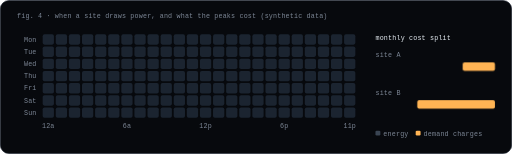
t = 0.00 s
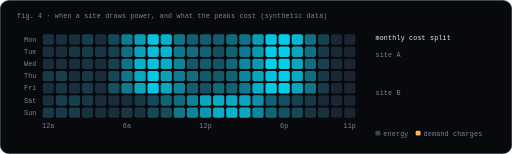
t = 2.07 s
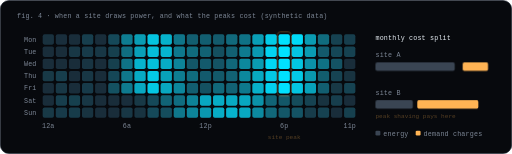
t = 3.27 s
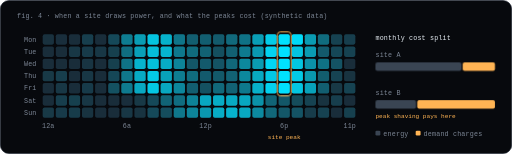
t = 4.95 s
t = 6.15 s: frame unchanged from t = 4.95 s, image omitted
t = 7.77 s: frame unchanged from t = 4.95 s, image omitted

The animated SVG that drew these frames (rendered in a browser with its animation timeline set to each time). Animation: 3 CSS @keyframes rules; frames cover the first 7.77 s, repeats indefinitely.

<svg xmlns="http://www.w3.org/2000/svg" viewBox="0 0 840 252" width="840" height="252" fill="#e6edf3" role="img" aria-label="A weekday by hour heatmap of site power demand with the evening peak outlined, next to a cost split showing a site where demand charges dominate the bill">
<title>A weekday by hour heatmap of site power demand with the evening peak outlined, next to a cost split showing a site where demand charges dominate the bill</title>
<style>
text{font-family:-apple-system,BlinkMacSystemFont,'Segoe UI','Noto Sans',Helvetica,Arial,sans-serif}
.m{font-family:ui-monospace,SFMono-Regular,'SF Mono',Menlo,Consolas,'Liberation Mono',monospace}
.cap{font-family:ui-monospace,SFMono-Regular,'SF Mono',Menlo,Consolas,'Liberation Mono',monospace;font-size:11px;letter-spacing:.3px}
@media (prefers-reduced-motion:reduce){*{animation:none!important}}

.hm{animation:hm 12s ease infinite both}
@keyframes hm{0%{fill-opacity:0}6%{fill-opacity:1}88%{fill-opacity:1}95%,100%{fill-opacity:0}}
.pk{animation:pk 12s ease infinite}
@keyframes pk{0%,26%{opacity:0}32%{opacity:1}88%{opacity:1}95%,100%{opacity:0}}
.cs{transform-box:fill-box;transform-origin:left center;animation:cs 12s cubic-bezier(.2,.8,.2,1) infinite}
@keyframes cs{0%,22%{transform:scaleX(0)}34%{transform:scaleX(1)}88%{transform:scaleX(1);opacity:1}95%,100%{transform:scaleX(1);opacity:0}}
</style>
<rect x=".5" y=".5" width="839" height="251" rx="14" fill="#07090d" stroke="#1b2430"/>
<text class="cap" fill="#7d8796" x="28" y="30">fig. 4 · when a site draws power, and what the peaks cost (synthetic data)</text>
<text class="cap" fill="#7d8796" x="60" y="68" font-size="10" text-anchor="end">Mon</text>
<rect x="70" y="56" width="18.5" height="17" rx="3" fill="#1b2430"/>
<rect class="hm" x="70" y="56" width="18.5" height="17" rx="3" fill="#00e1ff" opacity="0.07" style="animation-delay:0.00s"/>
<rect x="91.5" y="56" width="18.5" height="17" rx="3" fill="#1b2430"/>
<rect class="hm" x="91.5" y="56" width="18.5" height="17" rx="3" fill="#00e1ff" opacity="0.06" style="animation-delay:0.09s"/>
<rect x="113" y="56" width="18.5" height="17" rx="3" fill="#1b2430"/>
<rect class="hm" x="113" y="56" width="18.5" height="17" rx="3" fill="#00e1ff" opacity="0.05" style="animation-delay:0.18s"/>
<rect x="134.5" y="56" width="18.5" height="17" rx="3" fill="#1b2430"/>
<rect class="hm" x="134.5" y="56" width="18.5" height="17" rx="3" fill="#00e1ff" opacity="0.14" style="animation-delay:0.27s"/>
<rect x="156" y="56" width="18.5" height="17" rx="3" fill="#1b2430"/>
<rect class="hm" x="156" y="56" width="18.5" height="17" rx="3" fill="#00e1ff" opacity="0.05" style="animation-delay:0.36s"/>
<rect x="177.5" y="56" width="18.5" height="17" rx="3" fill="#1b2430"/>
<rect class="hm" x="177.5" y="56" width="18.5" height="17" rx="3" fill="#00e1ff" opacity="0.20" style="animation-delay:0.45s"/>
<rect x="199" y="56" width="18.5" height="17" rx="3" fill="#1b2430"/>
<rect class="hm" x="199" y="56" width="18.5" height="17" rx="3" fill="#00e1ff" opacity="0.47" style="animation-delay:0.54s"/>
<rect x="220.5" y="56" width="18.5" height="17" rx="3" fill="#1b2430"/>
<rect class="hm" x="220.5" y="56" width="18.5" height="17" rx="3" fill="#00e1ff" opacity="0.64" style="animation-delay:0.63s"/>
<rect x="242" y="56" width="18.5" height="17" rx="3" fill="#1b2430"/>
<rect class="hm" x="242" y="56" width="18.5" height="17" rx="3" fill="#00e1ff" opacity="0.85" style="animation-delay:0.72s"/>
<rect x="263.5" y="56" width="18.5" height="17" rx="3" fill="#1b2430"/>
<rect class="hm" x="263.5" y="56" width="18.5" height="17" rx="3" fill="#00e1ff" opacity="0.75" style="animation-delay:0.81s"/>
<rect x="285" y="56" width="18.5" height="17" rx="3" fill="#1b2430"/>
<rect class="hm" x="285" y="56" width="18.5" height="17" rx="3" fill="#00e1ff" opacity="0.43" style="animation-delay:0.90s"/>
<rect x="306.5" y="56" width="18.5" height="17" rx="3" fill="#1b2430"/>
<rect class="hm" x="306.5" y="56" width="18.5" height="17" rx="3" fill="#00e1ff" opacity="0.31" style="animation-delay:0.99s"/>
<rect x="328" y="56" width="18.5" height="17" rx="3" fill="#1b2430"/>
<rect class="hm" x="328" y="56" width="18.5" height="17" rx="3" fill="#00e1ff" opacity="0.31" style="animation-delay:1.08s"/>
<rect x="349.5" y="56" width="18.5" height="17" rx="3" fill="#1b2430"/>
<rect class="hm" x="349.5" y="56" width="18.5" height="17" rx="3" fill="#00e1ff" opacity="0.29" style="animation-delay:1.17s"/>
<rect x="371" y="56" width="18.5" height="17" rx="3" fill="#1b2430"/>
<rect class="hm" x="371" y="56" width="18.5" height="17" rx="3" fill="#00e1ff" opacity="0.37" style="animation-delay:1.26s"/>
<rect x="392.5" y="56" width="18.5" height="17" rx="3" fill="#1b2430"/>
<rect class="hm" x="392.5" y="56" width="18.5" height="17" rx="3" fill="#00e1ff" opacity="0.42" style="animation-delay:1.35s"/>
<rect x="414" y="56" width="18.5" height="17" rx="3" fill="#1b2430"/>
<rect class="hm" x="414" y="56" width="18.5" height="17" rx="3" fill="#00e1ff" opacity="0.65" style="animation-delay:1.44s"/>
<rect x="435.5" y="56" width="18.5" height="17" rx="3" fill="#1b2430"/>
<rect class="hm" x="435.5" y="56" width="18.5" height="17" rx="3" fill="#00e1ff" opacity="0.89" style="animation-delay:1.53s"/>
<rect x="457" y="56" width="18.5" height="17" rx="3" fill="#1b2430"/>
<rect class="hm" x="457" y="56" width="18.5" height="17" rx="3" fill="#00e1ff" opacity="1.00" style="animation-delay:1.62s"/>
<rect x="478.5" y="56" width="18.5" height="17" rx="3" fill="#1b2430"/>
<rect class="hm" x="478.5" y="56" width="18.5" height="17" rx="3" fill="#00e1ff" opacity="0.97" style="animation-delay:1.71s"/>
<rect x="500" y="56" width="18.5" height="17" rx="3" fill="#1b2430"/>
<rect class="hm" x="500" y="56" width="18.5" height="17" rx="3" fill="#00e1ff" opacity="0.63" style="animation-delay:1.80s"/>
<rect x="521.5" y="56" width="18.5" height="17" rx="3" fill="#1b2430"/>
<rect class="hm" x="521.5" y="56" width="18.5" height="17" rx="3" fill="#00e1ff" opacity="0.38" style="animation-delay:1.89s"/>
<rect x="543" y="56" width="18.5" height="17" rx="3" fill="#1b2430"/>
<rect class="hm" x="543" y="56" width="18.5" height="17" rx="3" fill="#00e1ff" opacity="0.16" style="animation-delay:1.98s"/>
<rect x="564.5" y="56" width="18.5" height="17" rx="3" fill="#1b2430"/>
<rect class="hm" x="564.5" y="56" width="18.5" height="17" rx="3" fill="#00e1ff" opacity="0.14" style="animation-delay:2.07s"/>
<text class="cap" fill="#7d8796" x="60" y="88" font-size="10" text-anchor="end">Tue</text>
<rect x="70" y="76" width="18.5" height="17" rx="3" fill="#1b2430"/>
<rect class="hm" x="70" y="76" width="18.5" height="17" rx="3" fill="#00e1ff" opacity="0.05" style="animation-delay:0.00s"/>
<rect x="91.5" y="76" width="18.5" height="17" rx="3" fill="#1b2430"/>
<rect class="hm" x="91.5" y="76" width="18.5" height="17" rx="3" fill="#00e1ff" opacity="0.05" style="animation-delay:0.09s"/>
<rect x="113" y="76" width="18.5" height="17" rx="3" fill="#1b2430"/>
<rect class="hm" x="113" y="76" width="18.5" height="17" rx="3" fill="#00e1ff" opacity="0.10" style="animation-delay:0.18s"/>
<rect x="134.5" y="76" width="18.5" height="17" rx="3" fill="#1b2430"/>
<rect class="hm" x="134.5" y="76" width="18.5" height="17" rx="3" fill="#00e1ff" opacity="0.12" style="animation-delay:0.27s"/>
<rect x="156" y="76" width="18.5" height="17" rx="3" fill="#1b2430"/>
<rect class="hm" x="156" y="76" width="18.5" height="17" rx="3" fill="#00e1ff" opacity="0.10" style="animation-delay:0.36s"/>
<rect x="177.5" y="76" width="18.5" height="17" rx="3" fill="#1b2430"/>
<rect class="hm" x="177.5" y="76" width="18.5" height="17" rx="3" fill="#00e1ff" opacity="0.15" style="animation-delay:0.45s"/>
<rect x="199" y="76" width="18.5" height="17" rx="3" fill="#1b2430"/>
<rect class="hm" x="199" y="76" width="18.5" height="17" rx="3" fill="#00e1ff" opacity="0.39" style="animation-delay:0.54s"/>
<rect x="220.5" y="76" width="18.5" height="17" rx="3" fill="#1b2430"/>
<rect class="hm" x="220.5" y="76" width="18.5" height="17" rx="3" fill="#00e1ff" opacity="0.66" style="animation-delay:0.63s"/>
<rect x="242" y="76" width="18.5" height="17" rx="3" fill="#1b2430"/>
<rect class="hm" x="242" y="76" width="18.5" height="17" rx="3" fill="#00e1ff" opacity="0.81" style="animation-delay:0.72s"/>
<rect x="263.5" y="76" width="18.5" height="17" rx="3" fill="#1b2430"/>
<rect class="hm" x="263.5" y="76" width="18.5" height="17" rx="3" fill="#00e1ff" opacity="0.77" style="animation-delay:0.81s"/>
<rect x="285" y="76" width="18.5" height="17" rx="3" fill="#1b2430"/>
<rect class="hm" x="285" y="76" width="18.5" height="17" rx="3" fill="#00e1ff" opacity="0.45" style="animation-delay:0.90s"/>
<rect x="306.5" y="76" width="18.5" height="17" rx="3" fill="#1b2430"/>
<rect class="hm" x="306.5" y="76" width="18.5" height="17" rx="3" fill="#00e1ff" opacity="0.38" style="animation-delay:0.99s"/>
<rect x="328" y="76" width="18.5" height="17" rx="3" fill="#1b2430"/>
<rect class="hm" x="328" y="76" width="18.5" height="17" rx="3" fill="#00e1ff" opacity="0.33" style="animation-delay:1.08s"/>
<rect x="349.5" y="76" width="18.5" height="17" rx="3" fill="#1b2430"/>
<rect class="hm" x="349.5" y="76" width="18.5" height="17" rx="3" fill="#00e1ff" opacity="0.23" style="animation-delay:1.17s"/>
<rect x="371" y="76" width="18.5" height="17" rx="3" fill="#1b2430"/>
<rect class="hm" x="371" y="76" width="18.5" height="17" rx="3" fill="#00e1ff" opacity="0.32" style="animation-delay:1.26s"/>
<rect x="392.5" y="76" width="18.5" height="17" rx="3" fill="#1b2430"/>
<rect class="hm" x="392.5" y="76" width="18.5" height="17" rx="3" fill="#00e1ff" opacity="0.46" style="animation-delay:1.35s"/>
<rect x="414" y="76" width="18.5" height="17" rx="3" fill="#1b2430"/>
<rect class="hm" x="414" y="76" width="18.5" height="17" rx="3" fill="#00e1ff" opacity="0.62" style="animation-delay:1.44s"/>
<rect x="435.5" y="76" width="18.5" height="17" rx="3" fill="#1b2430"/>
<rect class="hm" x="435.5" y="76" width="18.5" height="17" rx="3" fill="#00e1ff" opacity="0.93" style="animation-delay:1.53s"/>
<rect x="457" y="76" width="18.5" height="17" rx="3" fill="#1b2430"/>
<rect class="hm" x="457" y="76" width="18.5" height="17" rx="3" fill="#00e1ff" opacity="1.00" style="animation-delay:1.62s"/>
<rect x="478.5" y="76" width="18.5" height="17" rx="3" fill="#1b2430"/>
<rect class="hm" x="478.5" y="76" width="18.5" height="17" rx="3" fill="#00e1ff" opacity="0.85" style="animation-delay:1.71s"/>
<rect x="500" y="76" width="18.5" height="17" rx="3" fill="#1b2430"/>
<rect class="hm" x="500" y="76" width="18.5" height="17" rx="3" fill="#00e1ff" opacity="0.63" style="animation-delay:1.80s"/>
<rect x="521.5" y="76" width="18.5" height="17" rx="3" fill="#1b2430"/>
<rect class="hm" x="521.5" y="76" width="18.5" height="17" rx="3" fill="#00e1ff" opacity="0.29" style="animation-delay:1.89s"/>
<rect x="543" y="76" width="18.5" height="17" rx="3" fill="#1b2430"/>
<rect class="hm" x="543" y="76" width="18.5" height="17" rx="3" fill="#00e1ff" opacity="0.19" style="animation-delay:1.98s"/>
<rect x="564.5" y="76" width="18.5" height="17" rx="3" fill="#1b2430"/>
<rect class="hm" x="564.5" y="76" width="18.5" height="17" rx="3" fill="#00e1ff" opacity="0.16" style="animation-delay:2.07s"/>
<text class="cap" fill="#7d8796" x="60" y="108" font-size="10" text-anchor="end">Wed</text>
<rect x="70" y="96" width="18.5" height="17" rx="3" fill="#1b2430"/>
<rect class="hm" x="70" y="96" width="18.5" height="17" rx="3" fill="#00e1ff" opacity="0.05" style="animation-delay:0.00s"/>
<rect x="91.5" y="96" width="18.5" height="17" rx="3" fill="#1b2430"/>
<rect class="hm" x="91.5" y="96" width="18.5" height="17" rx="3" fill="#00e1ff" opacity="0.05" style="animation-delay:0.09s"/>
<rect x="113" y="96" width="18.5" height="17" rx="3" fill="#1b2430"/>
<rect class="hm" x="113" y="96" width="18.5" height="17" rx="3" fill="#00e1ff" opacity="0.05" style="animation-delay:0.18s"/>
<rect x="134.5" y="96" width="18.5" height="17" rx="3" fill="#1b2430"/>
<rect class="hm" x="134.5" y="96" width="18.5" height="17" rx="3" fill="#00e1ff" opacity="0.09" style="animation-delay:0.27s"/>
<rect x="156" y="96" width="18.5" height="17" rx="3" fill="#1b2430"/>
<rect class="hm" x="156" y="96" width="18.5" height="17" rx="3" fill="#00e1ff" opacity="0.05" style="animation-delay:0.36s"/>
<rect x="177.5" y="96" width="18.5" height="17" rx="3" fill="#1b2430"/>
<rect class="hm" x="177.5" y="96" width="18.5" height="17" rx="3" fill="#00e1ff" opacity="0.15" style="animation-delay:0.45s"/>
<rect x="199" y="96" width="18.5" height="17" rx="3" fill="#1b2430"/>
<rect class="hm" x="199" y="96" width="18.5" height="17" rx="3" fill="#00e1ff" opacity="0.42" style="animation-delay:0.54s"/>
<rect x="220.5" y="96" width="18.5" height="17" rx="3" fill="#1b2430"/>
<rect class="hm" x="220.5" y="96" width="18.5" height="17" rx="3" fill="#00e1ff" opacity="0.76" style="animation-delay:0.63s"/>
<rect x="242" y="96" width="18.5" height="17" rx="3" fill="#1b2430"/>
<rect class="hm" x="242" y="96" width="18.5" height="17" rx="3" fill="#00e1ff" opacity="0.83" style="animation-delay:0.72s"/>
<rect x="263.5" y="96" width="18.5" height="17" rx="3" fill="#1b2430"/>
<rect class="hm" x="263.5" y="96" width="18.5" height="17" rx="3" fill="#00e1ff" opacity="0.72" style="animation-delay:0.81s"/>
<rect x="285" y="96" width="18.5" height="17" rx="3" fill="#1b2430"/>
<rect class="hm" x="285" y="96" width="18.5" height="17" rx="3" fill="#00e1ff" opacity="0.51" style="animation-delay:0.90s"/>
<rect x="306.5" y="96" width="18.5" height="17" rx="3" fill="#1b2430"/>
<rect class="hm" x="306.5" y="96" width="18.5" height="17" rx="3" fill="#00e1ff" opacity="0.27" style="animation-delay:0.99s"/>
<rect x="328" y="96" width="18.5" height="17" rx="3" fill="#1b2430"/>
<rect class="hm" x="328" y="96" width="18.5" height="17" rx="3" fill="#00e1ff" opacity="0.29" style="animation-delay:1.08s"/>
<rect x="349.5" y="96" width="18.5" height="17" rx="3" fill="#1b2430"/>
<rect class="hm" x="349.5" y="96" width="18.5" height="17" rx="3" fill="#00e1ff" opacity="0.25" style="animation-delay:1.17s"/>
<rect x="371" y="96" width="18.5" height="17" rx="3" fill="#1b2430"/>
<rect class="hm" x="371" y="96" width="18.5" height="17" rx="3" fill="#00e1ff" opacity="0.36" style="animation-delay:1.26s"/>
<rect x="392.5" y="96" width="18.5" height="17" rx="3" fill="#1b2430"/>
<rect class="hm" x="392.5" y="96" width="18.5" height="17" rx="3" fill="#00e1ff" opacity="0.53" style="animation-delay:1.35s"/>
<rect x="414" y="96" width="18.5" height="17" rx="3" fill="#1b2430"/>
<rect class="hm" x="414" y="96" width="18.5" height="17" rx="3" fill="#00e1ff" opacity="0.63" style="animation-delay:1.44s"/>
<rect x="435.5" y="96" width="18.5" height="17" rx="3" fill="#1b2430"/>
<rect class="hm" x="435.5" y="96" width="18.5" height="17" rx="3" fill="#00e1ff" opacity="0.95" style="animation-delay:1.53s"/>
<rect x="457" y="96" width="18.5" height="17" rx="3" fill="#1b2430"/>
<rect class="hm" x="457" y="96" width="18.5" height="17" rx="3" fill="#00e1ff" opacity="1.00" style="animation-delay:1.62s"/>
<rect x="478.5" y="96" width="18.5" height="17" rx="3" fill="#1b2430"/>
<rect class="hm" x="478.5" y="96" width="18.5" height="17" rx="3" fill="#00e1ff" opacity="0.86" style="animation-delay:1.71s"/>
<rect x="500" y="96" width="18.5" height="17" rx="3" fill="#1b2430"/>
<rect class="hm" x="500" y="96" width="18.5" height="17" rx="3" fill="#00e1ff" opacity="0.59" style="animation-delay:1.80s"/>
<rect x="521.5" y="96" width="18.5" height="17" rx="3" fill="#1b2430"/>
<rect class="hm" x="521.5" y="96" width="18.5" height="17" rx="3" fill="#00e1ff" opacity="0.41" style="animation-delay:1.89s"/>
<rect x="543" y="96" width="18.5" height="17" rx="3" fill="#1b2430"/>
<rect class="hm" x="543" y="96" width="18.5" height="17" rx="3" fill="#00e1ff" opacity="0.25" style="animation-delay:1.98s"/>
<rect x="564.5" y="96" width="18.5" height="17" rx="3" fill="#1b2430"/>
<rect class="hm" x="564.5" y="96" width="18.5" height="17" rx="3" fill="#00e1ff" opacity="0.05" style="animation-delay:2.07s"/>
<text class="cap" fill="#7d8796" x="60" y="128" font-size="10" text-anchor="end">Thu</text>
<rect x="70" y="116" width="18.5" height="17" rx="3" fill="#1b2430"/>
<rect class="hm" x="70" y="116" width="18.5" height="17" rx="3" fill="#00e1ff" opacity="0.11" style="animation-delay:0.00s"/>
<rect x="91.5" y="116" width="18.5" height="17" rx="3" fill="#1b2430"/>
<rect class="hm" x="91.5" y="116" width="18.5" height="17" rx="3" fill="#00e1ff" opacity="0.14" style="animation-delay:0.09s"/>
<rect x="113" y="116" width="18.5" height="17" rx="3" fill="#1b2430"/>
<rect class="hm" x="113" y="116" width="18.5" height="17" rx="3" fill="#00e1ff" opacity="0.05" style="animation-delay:0.18s"/>
<rect x="134.5" y="116" width="18.5" height="17" rx="3" fill="#1b2430"/>
<rect class="hm" x="134.5" y="116" width="18.5" height="17" rx="3" fill="#00e1ff" opacity="0.10" style="animation-delay:0.27s"/>
<rect x="156" y="116" width="18.5" height="17" rx="3" fill="#1b2430"/>
<rect class="hm" x="156" y="116" width="18.5" height="17" rx="3" fill="#00e1ff" opacity="0.05" style="animation-delay:0.36s"/>
<rect x="177.5" y="116" width="18.5" height="17" rx="3" fill="#1b2430"/>
<rect class="hm" x="177.5" y="116" width="18.5" height="17" rx="3" fill="#00e1ff" opacity="0.19" style="animation-delay:0.45s"/>
<rect x="199" y="116" width="18.5" height="17" rx="3" fill="#1b2430"/>
<rect class="hm" x="199" y="116" width="18.5" height="17" rx="3" fill="#00e1ff" opacity="0.44" style="animation-delay:0.54s"/>
<rect x="220.5" y="116" width="18.5" height="17" rx="3" fill="#1b2430"/>
<rect class="hm" x="220.5" y="116" width="18.5" height="17" rx="3" fill="#00e1ff" opacity="0.71" style="animation-delay:0.63s"/>
<rect x="242" y="116" width="18.5" height="17" rx="3" fill="#1b2430"/>
<rect class="hm" x="242" y="116" width="18.5" height="17" rx="3" fill="#00e1ff" opacity="0.88" style="animation-delay:0.72s"/>
<rect x="263.5" y="116" width="18.5" height="17" rx="3" fill="#1b2430"/>
<rect class="hm" x="263.5" y="116" width="18.5" height="17" rx="3" fill="#00e1ff" opacity="0.67" style="animation-delay:0.81s"/>
<rect x="285" y="116" width="18.5" height="17" rx="3" fill="#1b2430"/>
<rect class="hm" x="285" y="116" width="18.5" height="17" rx="3" fill="#00e1ff" opacity="0.47" style="animation-delay:0.90s"/>
<rect x="306.5" y="116" width="18.5" height="17" rx="3" fill="#1b2430"/>
<rect class="hm" x="306.5" y="116" width="18.5" height="17" rx="3" fill="#00e1ff" opacity="0.38" style="animation-delay:0.99s"/>
<rect x="328" y="116" width="18.5" height="17" rx="3" fill="#1b2430"/>
<rect class="hm" x="328" y="116" width="18.5" height="17" rx="3" fill="#00e1ff" opacity="0.29" style="animation-delay:1.08s"/>
<rect x="349.5" y="116" width="18.5" height="17" rx="3" fill="#1b2430"/>
<rect class="hm" x="349.5" y="116" width="18.5" height="17" rx="3" fill="#00e1ff" opacity="0.28" style="animation-delay:1.17s"/>
<rect x="371" y="116" width="18.5" height="17" rx="3" fill="#1b2430"/>
<rect class="hm" x="371" y="116" width="18.5" height="17" rx="3" fill="#00e1ff" opacity="0.33" style="animation-delay:1.26s"/>
<rect x="392.5" y="116" width="18.5" height="17" rx="3" fill="#1b2430"/>
<rect class="hm" x="392.5" y="116" width="18.5" height="17" rx="3" fill="#00e1ff" opacity="0.53" style="animation-delay:1.35s"/>
<rect x="414" y="116" width="18.5" height="17" rx="3" fill="#1b2430"/>
<rect class="hm" x="414" y="116" width="18.5" height="17" rx="3" fill="#00e1ff" opacity="0.70" style="animation-delay:1.44s"/>
<rect x="435.5" y="116" width="18.5" height="17" rx="3" fill="#1b2430"/>
<rect class="hm" x="435.5" y="116" width="18.5" height="17" rx="3" fill="#00e1ff" opacity="0.87" style="animation-delay:1.53s"/>
<rect x="457" y="116" width="18.5" height="17" rx="3" fill="#1b2430"/>
<rect class="hm" x="457" y="116" width="18.5" height="17" rx="3" fill="#00e1ff" opacity="1.00" style="animation-delay:1.62s"/>
<rect x="478.5" y="116" width="18.5" height="17" rx="3" fill="#1b2430"/>
<rect class="hm" x="478.5" y="116" width="18.5" height="17" rx="3" fill="#00e1ff" opacity="0.88" style="animation-delay:1.71s"/>
<rect x="500" y="116" width="18.5" height="17" rx="3" fill="#1b2430"/>
<rect class="hm" x="500" y="116" width="18.5" height="17" rx="3" fill="#00e1ff" opacity="0.61" style="animation-delay:1.80s"/>
<rect x="521.5" y="116" width="18.5" height="17" rx="3" fill="#1b2430"/>
<rect class="hm" x="521.5" y="116" width="18.5" height="17" rx="3" fill="#00e1ff" opacity="0.30" style="animation-delay:1.89s"/>
<rect x="543" y="116" width="18.5" height="17" rx="3" fill="#1b2430"/>
<rect class="hm" x="543" y="116" width="18.5" height="17" rx="3" fill="#00e1ff" opacity="0.17" style="animation-delay:1.98s"/>
<rect x="564.5" y="116" width="18.5" height="17" rx="3" fill="#1b2430"/>
<rect class="hm" x="564.5" y="116" width="18.5" height="17" rx="3" fill="#00e1ff" opacity="0.08" style="animation-delay:2.07s"/>
<text class="cap" fill="#7d8796" x="60" y="148" font-size="10" text-anchor="end">Fri</text>
<rect x="70" y="136" width="18.5" height="17" rx="3" fill="#1b2430"/>
<rect class="hm" x="70" y="136" width="18.5" height="17" rx="3" fill="#00e1ff" opacity="0.05" style="animation-delay:0.00s"/>
<rect x="91.5" y="136" width="18.5" height="17" rx="3" fill="#1b2430"/>
<rect class="hm" x="91.5" y="136" width="18.5" height="17" rx="3" fill="#00e1ff" opacity="0.10" style="animation-delay:0.09s"/>
<rect x="113" y="136" width="18.5" height="17" rx="3" fill="#1b2430"/>
<rect class="hm" x="113" y="136" width="18.5" height="17" rx="3" fill="#00e1ff" opacity="0.05" style="animation-delay:0.18s"/>
<rect x="134.5" y="136" width="18.5" height="17" rx="3" fill="#1b2430"/>
<rect class="hm" x="134.5" y="136" width="18.5" height="17" rx="3" fill="#00e1ff" opacity="0.12" style="animation-delay:0.27s"/>
<rect x="156" y="136" width="18.5" height="17" rx="3" fill="#1b2430"/>
<rect class="hm" x="156" y="136" width="18.5" height="17" rx="3" fill="#00e1ff" opacity="0.05" style="animation-delay:0.36s"/>
<rect x="177.5" y="136" width="18.5" height="17" rx="3" fill="#1b2430"/>
<rect class="hm" x="177.5" y="136" width="18.5" height="17" rx="3" fill="#00e1ff" opacity="0.24" style="animation-delay:0.45s"/>
<rect x="199" y="136" width="18.5" height="17" rx="3" fill="#1b2430"/>
<rect class="hm" x="199" y="136" width="18.5" height="17" rx="3" fill="#00e1ff" opacity="0.46" style="animation-delay:0.54s"/>
<rect x="220.5" y="136" width="18.5" height="17" rx="3" fill="#1b2430"/>
<rect class="hm" x="220.5" y="136" width="18.5" height="17" rx="3" fill="#00e1ff" opacity="0.70" style="animation-delay:0.63s"/>
<rect x="242" y="136" width="18.5" height="17" rx="3" fill="#1b2430"/>
<rect class="hm" x="242" y="136" width="18.5" height="17" rx="3" fill="#00e1ff" opacity="0.87" style="animation-delay:0.72s"/>
<rect x="263.5" y="136" width="18.5" height="17" rx="3" fill="#1b2430"/>
<rect class="hm" x="263.5" y="136" width="18.5" height="17" rx="3" fill="#00e1ff" opacity="0.70" style="animation-delay:0.81s"/>
<rect x="285" y="136" width="18.5" height="17" rx="3" fill="#1b2430"/>
<rect class="hm" x="285" y="136" width="18.5" height="17" rx="3" fill="#00e1ff" opacity="0.52" style="animation-delay:0.90s"/>
<rect x="306.5" y="136" width="18.5" height="17" rx="3" fill="#1b2430"/>
<rect class="hm" x="306.5" y="136" width="18.5" height="17" rx="3" fill="#00e1ff" opacity="0.31" style="animation-delay:0.99s"/>
<rect x="328" y="136" width="18.5" height="17" rx="3" fill="#1b2430"/>
<rect class="hm" x="328" y="136" width="18.5" height="17" rx="3" fill="#00e1ff" opacity="0.24" style="animation-delay:1.08s"/>
<rect x="349.5" y="136" width="18.5" height="17" rx="3" fill="#1b2430"/>
<rect class="hm" x="349.5" y="136" width="18.5" height="17" rx="3" fill="#00e1ff" opacity="0.36" style="animation-delay:1.17s"/>
<rect x="371" y="136" width="18.5" height="17" rx="3" fill="#1b2430"/>
<rect class="hm" x="371" y="136" width="18.5" height="17" rx="3" fill="#00e1ff" opacity="0.33" style="animation-delay:1.26s"/>
<rect x="392.5" y="136" width="18.5" height="17" rx="3" fill="#1b2430"/>
<rect class="hm" x="392.5" y="136" width="18.5" height="17" rx="3" fill="#00e1ff" opacity="0.45" style="animation-delay:1.35s"/>
<rect x="414" y="136" width="18.5" height="17" rx="3" fill="#1b2430"/>
<rect class="hm" x="414" y="136" width="18.5" height="17" rx="3" fill="#00e1ff" opacity="0.74" style="animation-delay:1.44s"/>
<rect x="435.5" y="136" width="18.5" height="17" rx="3" fill="#1b2430"/>
<rect class="hm" x="435.5" y="136" width="18.5" height="17" rx="3" fill="#00e1ff" opacity="0.92" style="animation-delay:1.53s"/>
<rect x="457" y="136" width="18.5" height="17" rx="3" fill="#1b2430"/>
<rect class="hm" x="457" y="136" width="18.5" height="17" rx="3" fill="#00e1ff" opacity="1.00" style="animation-delay:1.62s"/>
<rect x="478.5" y="136" width="18.5" height="17" rx="3" fill="#1b2430"/>
<rect class="hm" x="478.5" y="136" width="18.5" height="17" rx="3" fill="#00e1ff" opacity="0.86" style="animation-delay:1.71s"/>
<rect x="500" y="136" width="18.5" height="17" rx="3" fill="#1b2430"/>
<rect class="hm" x="500" y="136" width="18.5" height="17" rx="3" fill="#00e1ff" opacity="0.67" style="animation-delay:1.80s"/>
<rect x="521.5" y="136" width="18.5" height="17" rx="3" fill="#1b2430"/>
<rect class="hm" x="521.5" y="136" width="18.5" height="17" rx="3" fill="#00e1ff" opacity="0.31" style="animation-delay:1.89s"/>
<rect x="543" y="136" width="18.5" height="17" rx="3" fill="#1b2430"/>
<rect class="hm" x="543" y="136" width="18.5" height="17" rx="3" fill="#00e1ff" opacity="0.11" style="animation-delay:1.98s"/>
<rect x="564.5" y="136" width="18.5" height="17" rx="3" fill="#1b2430"/>
<rect class="hm" x="564.5" y="136" width="18.5" height="17" rx="3" fill="#00e1ff" opacity="0.17" style="animation-delay:2.07s"/>
<text class="cap" fill="#7d8796" x="60" y="168" font-size="10" text-anchor="end">Sat</text>
<rect x="70" y="156" width="18.5" height="17" rx="3" fill="#1b2430"/>
<rect class="hm" x="70" y="156" width="18.5" height="17" rx="3" fill="#00e1ff" opacity="0.05" style="animation-delay:0.00s"/>
<rect x="91.5" y="156" width="18.5" height="17" rx="3" fill="#1b2430"/>
<rect class="hm" x="91.5" y="156" width="18.5" height="17" rx="3" fill="#00e1ff" opacity="0.14" style="animation-delay:0.09s"/>
<rect x="113" y="156" width="18.5" height="17" rx="3" fill="#1b2430"/>
<rect class="hm" x="113" y="156" width="18.5" height="17" rx="3" fill="#00e1ff" opacity="0.15" style="animation-delay:0.18s"/>
<rect x="134.5" y="156" width="18.5" height="17" rx="3" fill="#1b2430"/>
<rect class="hm" x="134.5" y="156" width="18.5" height="17" rx="3" fill="#00e1ff" opacity="0.10" style="animation-delay:0.27s"/>
<rect x="156" y="156" width="18.5" height="17" rx="3" fill="#1b2430"/>
<rect class="hm" x="156" y="156" width="18.5" height="17" rx="3" fill="#00e1ff" opacity="0.05" style="animation-delay:0.36s"/>
<rect x="177.5" y="156" width="18.5" height="17" rx="3" fill="#1b2430"/>
<rect class="hm" x="177.5" y="156" width="18.5" height="17" rx="3" fill="#00e1ff" opacity="0.05" style="animation-delay:0.45s"/>
<rect x="199" y="156" width="18.5" height="17" rx="3" fill="#1b2430"/>
<rect class="hm" x="199" y="156" width="18.5" height="17" rx="3" fill="#00e1ff" opacity="0.06" style="animation-delay:0.54s"/>
<rect x="220.5" y="156" width="18.5" height="17" rx="3" fill="#1b2430"/>
<rect class="hm" x="220.5" y="156" width="18.5" height="17" rx="3" fill="#00e1ff" opacity="0.11" style="animation-delay:0.63s"/>
<rect x="242" y="156" width="18.5" height="17" rx="3" fill="#1b2430"/>
<rect class="hm" x="242" y="156" width="18.5" height="17" rx="3" fill="#00e1ff" opacity="0.20" style="animation-delay:0.72s"/>
<rect x="263.5" y="156" width="18.5" height="17" rx="3" fill="#1b2430"/>
<rect class="hm" x="263.5" y="156" width="18.5" height="17" rx="3" fill="#00e1ff" opacity="0.34" style="animation-delay:0.81s"/>
<rect x="285" y="156" width="18.5" height="17" rx="3" fill="#1b2430"/>
<rect class="hm" x="285" y="156" width="18.5" height="17" rx="3" fill="#00e1ff" opacity="0.39" style="animation-delay:0.90s"/>
<rect x="306.5" y="156" width="18.5" height="17" rx="3" fill="#1b2430"/>
<rect class="hm" x="306.5" y="156" width="18.5" height="17" rx="3" fill="#00e1ff" opacity="0.50" style="animation-delay:0.99s"/>
<rect x="328" y="156" width="18.5" height="17" rx="3" fill="#1b2430"/>
<rect class="hm" x="328" y="156" width="18.5" height="17" rx="3" fill="#00e1ff" opacity="0.70" style="animation-delay:1.08s"/>
<rect x="349.5" y="156" width="18.5" height="17" rx="3" fill="#1b2430"/>
<rect class="hm" x="349.5" y="156" width="18.5" height="17" rx="3" fill="#00e1ff" opacity="0.72" style="animation-delay:1.17s"/>
<rect x="371" y="156" width="18.5" height="17" rx="3" fill="#1b2430"/>
<rect class="hm" x="371" y="156" width="18.5" height="17" rx="3" fill="#00e1ff" opacity="0.71" style="animation-delay:1.26s"/>
<rect x="392.5" y="156" width="18.5" height="17" rx="3" fill="#1b2430"/>
<rect class="hm" x="392.5" y="156" width="18.5" height="17" rx="3" fill="#00e1ff" opacity="0.70" style="animation-delay:1.35s"/>
<rect x="414" y="156" width="18.5" height="17" rx="3" fill="#1b2430"/>
<rect class="hm" x="414" y="156" width="18.5" height="17" rx="3" fill="#00e1ff" opacity="0.58" style="animation-delay:1.44s"/>
<rect x="435.5" y="156" width="18.5" height="17" rx="3" fill="#1b2430"/>
<rect class="hm" x="435.5" y="156" width="18.5" height="17" rx="3" fill="#00e1ff" opacity="0.34" style="animation-delay:1.53s"/>
<rect x="457" y="156" width="18.5" height="17" rx="3" fill="#1b2430"/>
<rect class="hm" x="457" y="156" width="18.5" height="17" rx="3" fill="#00e1ff" opacity="0.27" style="animation-delay:1.62s"/>
<rect x="478.5" y="156" width="18.5" height="17" rx="3" fill="#1b2430"/>
<rect class="hm" x="478.5" y="156" width="18.5" height="17" rx="3" fill="#00e1ff" opacity="0.21" style="animation-delay:1.71s"/>
<rect x="500" y="156" width="18.5" height="17" rx="3" fill="#1b2430"/>
<rect class="hm" x="500" y="156" width="18.5" height="17" rx="3" fill="#00e1ff" opacity="0.17" style="animation-delay:1.80s"/>
<rect x="521.5" y="156" width="18.5" height="17" rx="3" fill="#1b2430"/>
<rect class="hm" x="521.5" y="156" width="18.5" height="17" rx="3" fill="#00e1ff" opacity="0.08" style="animation-delay:1.89s"/>
<rect x="543" y="156" width="18.5" height="17" rx="3" fill="#1b2430"/>
<rect class="hm" x="543" y="156" width="18.5" height="17" rx="3" fill="#00e1ff" opacity="0.14" style="animation-delay:1.98s"/>
<rect x="564.5" y="156" width="18.5" height="17" rx="3" fill="#1b2430"/>
<rect class="hm" x="564.5" y="156" width="18.5" height="17" rx="3" fill="#00e1ff" opacity="0.05" style="animation-delay:2.07s"/>
<text class="cap" fill="#7d8796" x="60" y="188" font-size="10" text-anchor="end">Sun</text>
<rect x="70" y="176" width="18.5" height="17" rx="3" fill="#1b2430"/>
<rect class="hm" x="70" y="176" width="18.5" height="17" rx="3" fill="#00e1ff" opacity="0.11" style="animation-delay:0.00s"/>
<rect x="91.5" y="176" width="18.5" height="17" rx="3" fill="#1b2430"/>
<rect class="hm" x="91.5" y="176" width="18.5" height="17" rx="3" fill="#00e1ff" opacity="0.12" style="animation-delay:0.09s"/>
<rect x="113" y="176" width="18.5" height="17" rx="3" fill="#1b2430"/>
<rect class="hm" x="113" y="176" width="18.5" height="17" rx="3" fill="#00e1ff" opacity="0.13" style="animation-delay:0.18s"/>
<rect x="134.5" y="176" width="18.5" height="17" rx="3" fill="#1b2430"/>
<rect class="hm" x="134.5" y="176" width="18.5" height="17" rx="3" fill="#00e1ff" opacity="0.08" style="animation-delay:0.27s"/>
<rect x="156" y="176" width="18.5" height="17" rx="3" fill="#1b2430"/>
<rect class="hm" x="156" y="176" width="18.5" height="17" rx="3" fill="#00e1ff" opacity="0.05" style="animation-delay:0.36s"/>
<rect x="177.5" y="176" width="18.5" height="17" rx="3" fill="#1b2430"/>
<rect class="hm" x="177.5" y="176" width="18.5" height="17" rx="3" fill="#00e1ff" opacity="0.05" style="animation-delay:0.45s"/>
<rect x="199" y="176" width="18.5" height="17" rx="3" fill="#1b2430"/>
<rect class="hm" x="199" y="176" width="18.5" height="17" rx="3" fill="#00e1ff" opacity="0.10" style="animation-delay:0.54s"/>
<rect x="220.5" y="176" width="18.5" height="17" rx="3" fill="#1b2430"/>
<rect class="hm" x="220.5" y="176" width="18.5" height="17" rx="3" fill="#00e1ff" opacity="0.08" style="animation-delay:0.63s"/>
<rect x="242" y="176" width="18.5" height="17" rx="3" fill="#1b2430"/>
<rect class="hm" x="242" y="176" width="18.5" height="17" rx="3" fill="#00e1ff" opacity="0.20" style="animation-delay:0.72s"/>
<rect x="263.5" y="176" width="18.5" height="17" rx="3" fill="#1b2430"/>
<rect class="hm" x="263.5" y="176" width="18.5" height="17" rx="3" fill="#00e1ff" opacity="0.22" style="animation-delay:0.81s"/>
<rect x="285" y="176" width="18.5" height="17" rx="3" fill="#1b2430"/>
<rect class="hm" x="285" y="176" width="18.5" height="17" rx="3" fill="#00e1ff" opacity="0.44" style="animation-delay:0.90s"/>
<rect x="306.5" y="176" width="18.5" height="17" rx="3" fill="#1b2430"/>
<rect class="hm" x="306.5" y="176" width="18.5" height="17" rx="3" fill="#00e1ff" opacity="0.51" style="animation-delay:0.99s"/>
<rect x="328" y="176" width="18.5" height="17" rx="3" fill="#1b2430"/>
<rect class="hm" x="328" y="176" width="18.5" height="17" rx="3" fill="#00e1ff" opacity="0.62" style="animation-delay:1.08s"/>
<rect x="349.5" y="176" width="18.5" height="17" rx="3" fill="#1b2430"/>
<rect class="hm" x="349.5" y="176" width="18.5" height="17" rx="3" fill="#00e1ff" opacity="0.72" style="animation-delay:1.17s"/>
<rect x="371" y="176" width="18.5" height="17" rx="3" fill="#1b2430"/>
<rect class="hm" x="371" y="176" width="18.5" height="17" rx="3" fill="#00e1ff" opacity="0.76" style="animation-delay:1.26s"/>
<rect x="392.5" y="176" width="18.5" height="17" rx="3" fill="#1b2430"/>
<rect class="hm" x="392.5" y="176" width="18.5" height="17" rx="3" fill="#00e1ff" opacity="0.70" style="animation-delay:1.35s"/>
<rect x="414" y="176" width="18.5" height="17" rx="3" fill="#1b2430"/>
<rect class="hm" x="414" y="176" width="18.5" height="17" rx="3" fill="#00e1ff" opacity="0.54" style="animation-delay:1.44s"/>
<rect x="435.5" y="176" width="18.5" height="17" rx="3" fill="#1b2430"/>
<rect class="hm" x="435.5" y="176" width="18.5" height="17" rx="3" fill="#00e1ff" opacity="0.36" style="animation-delay:1.53s"/>
<rect x="457" y="176" width="18.5" height="17" rx="3" fill="#1b2430"/>
<rect class="hm" x="457" y="176" width="18.5" height="17" rx="3" fill="#00e1ff" opacity="0.27" style="animation-delay:1.62s"/>
<rect x="478.5" y="176" width="18.5" height="17" rx="3" fill="#1b2430"/>
<rect class="hm" x="478.5" y="176" width="18.5" height="17" rx="3" fill="#00e1ff" opacity="0.25" style="animation-delay:1.71s"/>
<rect x="500" y="176" width="18.5" height="17" rx="3" fill="#1b2430"/>
<rect class="hm" x="500" y="176" width="18.5" height="17" rx="3" fill="#00e1ff" opacity="0.13" style="animation-delay:1.80s"/>
<rect x="521.5" y="176" width="18.5" height="17" rx="3" fill="#1b2430"/>
<rect class="hm" x="521.5" y="176" width="18.5" height="17" rx="3" fill="#00e1ff" opacity="0.16" style="animation-delay:1.89s"/>
<rect x="543" y="176" width="18.5" height="17" rx="3" fill="#1b2430"/>
<rect class="hm" x="543" y="176" width="18.5" height="17" rx="3" fill="#00e1ff" opacity="0.05" style="animation-delay:1.98s"/>
<rect x="564.5" y="176" width="18.5" height="17" rx="3" fill="#1b2430"/>
<rect class="hm" x="564.5" y="176" width="18.5" height="17" rx="3" fill="#00e1ff" opacity="0.15" style="animation-delay:2.07s"/>
<text class="cap" fill="#7d8796" x="79.2" y="210" font-size="10" text-anchor="middle">12a</text>
<text class="cap" fill="#7d8796" x="208.2" y="210" font-size="10" text-anchor="middle">6a</text>
<text class="cap" fill="#7d8796" x="337.2" y="210" font-size="10" text-anchor="middle">12p</text>
<text class="cap" fill="#7d8796" x="466.2" y="210" font-size="10" text-anchor="middle">6p</text>
<text class="cap" fill="#7d8796" x="573.8" y="210" font-size="10" text-anchor="middle">11p</text>
<rect class="pk" x="455" y="52" width="22.5" height="105" rx="5" fill="none" stroke="#ffb454" stroke-width="1.6"/>
<text class="m pk" x="466.2" y="228" font-size="10" text-anchor="middle" fill="#ffb454">site peak</text>
<text class="cap" x="616" y="66" font-size="10.5" fill="#e6edf3">monthly cost split</text>
<text class="cap" fill="#7d8796" x="616" y="94" font-size="10">site A</text>
<rect class="cs" x="616" y="102" width="141.1" height="14" rx="3" fill="#3a4553"/>
<rect class="cs" x="759.1" y="102" width="52.9" height="14" rx="3" fill="#ffb454" style="animation-delay:.25s"/>
<text class="cap" fill="#7d8796" x="616" y="156" font-size="10">site B</text>
<rect class="cs" x="616" y="164" width="66.6" height="14" rx="3" fill="#3a4553"/>
<rect class="cs" x="684.6" y="164" width="127.4" height="14" rx="3" fill="#ffb454" style="animation-delay:.25s"/>
<text class="m pk" x="616" y="194" font-size="10" fill="#ffb454">peak shaving pays here</text>
<rect x="616" y="214" width="8" height="8" rx="2" fill="#3a4553"/><text class="cap" fill="#7d8796" x="629" y="222" font-size="10">energy</text>
<rect x="682" y="214" width="8" height="8" rx="2" fill="#ffb454"/><text class="cap" fill="#7d8796" x="695" y="222" font-size="10">demand charges</text>
</svg>
